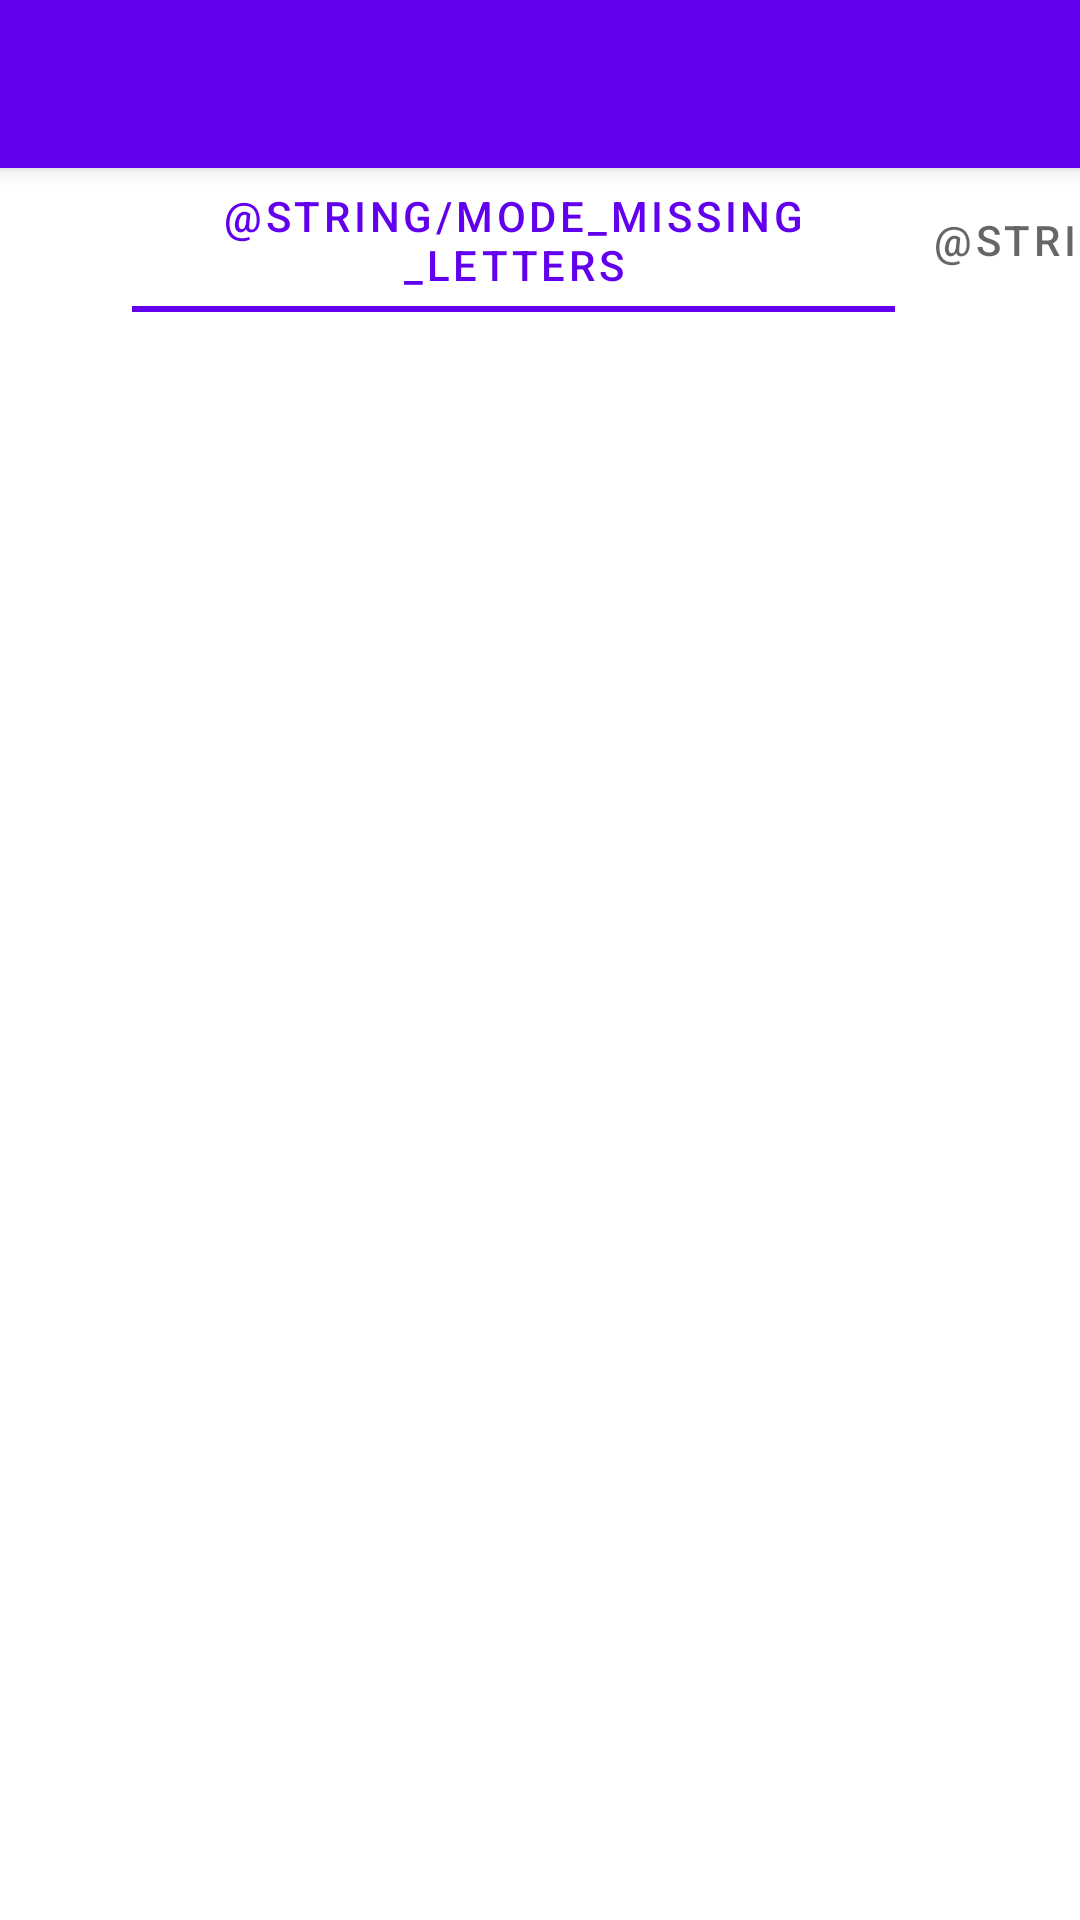

The Android layout XML behind this screen, and the referenced resources:
<!-- AndroidManifest.xml: application theme Theme.CrosswordHelper -->
<!-- res/layout/fragment_search.xml -->
<?xml version="1.0" encoding="utf-8"?>
<layout xmlns:android="http://schemas.android.com/apk/res/android"
    xmlns:app="http://schemas.android.com/apk/res-auto"
    xmlns:tools="http://schemas.android.com/tools">

    <data />

    <androidx.constraintlayout.widget.ConstraintLayout
        android:layout_width="match_parent"
        android:layout_height="match_parent">

        <com.google.android.material.appbar.AppBarLayout
            android:id="@+id/appBarLayout"
            android:layout_width="match_parent"
            android:layout_height="wrap_content"
            app:layout_constraintEnd_toEndOf="parent"
            app:layout_constraintStart_toStartOf="parent"
            app:layout_constraintTop_toTopOf="parent">

            <com.google.android.material.appbar.MaterialToolbar
                android:id="@+id/topAppBar"
                style="@style/Widget.MaterialComponents.Toolbar.Primary"
                android:layout_width="match_parent"
                android:layout_height="wrap_content"
                android:layout_marginLeft="-16dp">

                
                <androidx.fragment.app.FragmentContainerView
                    android:id="@+id/search_box_fragment_container"
                    android:layout_width="match_parent"
                    android:layout_height="match_parent"
                    tools:layout="@layout/fragment_search_box" />

            </com.google.android.material.appbar.MaterialToolbar>

            
            <com.google.android.material.tabs.TabLayout
                android:id="@+id/tabLayout"
                android:layout_width="match_parent"
                android:layout_height="wrap_content"
                app:tabContentStart="56dp"
                app:tabMode="scrollable">

                <com.google.android.material.tabs.TabItem
                    android:id="@+id/tab_missing_letters"
                    android:layout_width="wrap_content"
                    android:layout_height="wrap_content"
                    android:text="@string/mode_missing_letters" />

                <com.google.android.material.tabs.TabItem
                    android:id="@+id/tab_anagrams"
                    android:layout_width="wrap_content"
                    android:layout_height="wrap_content"
                    android:text="@string/mode_anagrams" />

            </com.google.android.material.tabs.TabLayout>

        </com.google.android.material.appbar.AppBarLayout>

        
        <androidx.recyclerview.widget.RecyclerView
            android:id="@+id/recycler_view"
            android:layout_width="match_parent"
            android:layout_height="0dp"
            android:scrollbars="vertical"
            app:layoutManager="androidx.recyclerview.widget.LinearLayoutManager"
            app:layout_constraintBottom_toBottomOf="parent"
            app:layout_constraintEnd_toEndOf="parent"
            app:layout_constraintStart_toStartOf="parent"
            app:layout_constraintTop_toBottomOf="@+id/appBarLayout"
            tools:listitem="@layout/item_single_word" />


    </androidx.constraintlayout.widget.ConstraintLayout>
</layout>
<!-- res/layout/fragment_search_box.xml (included above) -->
<?xml version="1.0" encoding="utf-8"?>
<layout xmlns:android="http://schemas.android.com/apk/res/android"
    xmlns:app="http://schemas.android.com/apk/res-auto"
    xmlns:tools="http://schemas.android.com/tools">

    <androidx.appcompat.widget.LinearLayoutCompat
        android:layout_width="match_parent"
        android:layout_height="match_parent"
        android:focusableInTouchMode="true">

        <com.google.android.material.textfield.TextInputLayout
            android:id="@+id/user_input_layout"
            android:layout_width="match_parent"
            android:layout_height="wrap_content"
            android:layout_marginStart="8dp"
            android:layout_marginTop="8dp"
            android:layout_marginEnd="8dp"
            android:layout_marginBottom="8dp"
            android:ems="10"
            android:hapticFeedbackEnabled="true"
            android:hint="@string/input_box"
            app:endIconMode="clear_text"
            app:helperTextEnabled="false"
            app:hintEnabled="false"
            app:layout_constraintEnd_toEndOf="parent"
            app:layout_constraintStart_toStartOf="parent"
            app:layout_constraintTop_toTopOf="parent"
            app:placeholderText="@string/input_box"
            app:placeholderTextAppearance="@style/TextAppearance.AppCompat.Small"
            app:startIconContentDescription="@string/input_query"
            app:startIconDrawable="@android:drawable/ic_menu_search">

            <com.google.android.material.textfield.TextInputEditText
                android:id="@+id/user_input_edittext"
                android:layout_width="match_parent"
                android:layout_height="wrap_content"
                android:imeOptions="actionDone"
                android:inputType="text"
                android:paddingTop="12dp"
                tools:ignore="SpeakableTextPresentCheck" />

        </com.google.android.material.textfield.TextInputLayout>

    </androidx.appcompat.widget.LinearLayoutCompat>

</layout>
<!-- res/layout/item_single_word.xml (included above) -->
<?xml version="1.0" encoding="utf-8"?>
<layout xmlns:android="http://schemas.android.com/apk/res/android">
    <data>
        <variable name="word" type="java.lang.String" />
        <variable name="activity" type="xyz.lukasz.xword.MainActivity" />
    </data>
    <androidx.appcompat.widget.LinearLayoutCompat
        android:layout_width="match_parent"
        android:layout_height="wrap_content">

        <com.google.android.material.card.MaterialCardView
            xmlns:card_view="http://schemas.android.com/apk/res-auto"
            android:onClick="@{(view) -> activity.showWordDefinition(word)}"
            android:layout_width="match_parent"
            android:layout_height="wrap_content"
            android:layout_margin="5dp"
            card_view:cardBackgroundColor="#FEFEFE"
            card_view:cardCornerRadius="5dp"
            card_view:cardElevation="5dp">

            <androidx.appcompat.widget.LinearLayoutCompat
                android:layout_width="match_parent"
                android:layout_height="wrap_content"
                android:orientation="vertical"
                android:padding="5dp">

                <TextView
                    android:id="@+id/word_in_list"
                    android:layout_width="match_parent"
                    android:layout_height="wrap_content"
                    android:text='@{word, default="..."}'
                    android:textColor="#333"
                    android:textSize="20sp" />

            </androidx.appcompat.widget.LinearLayoutCompat>

        </com.google.android.material.card.MaterialCardView>
    </androidx.appcompat.widget.LinearLayoutCompat>
</layout>
<!-- resources referenced by this layout -->
<resources>
  <string name="input_box">Enter a word or its fragment</string>
  <string name="input_query">Search</string>
  <style name="Theme.CrosswordHelper" parent="Theme.MaterialComponents.DayNight.NoActionBar">
          
          <item name="colorPrimary">@color/purple_500</item>
          <item name="colorPrimaryVariant">@color/purple_700</item>
          <item name="colorOnPrimary">@color/white</item>
          
          <item name="colorSecondary">@color/teal_200</item>
          <item name="colorSecondaryVariant">@color/teal_700</item>
          <item name="colorOnSecondary">@color/black</item>
          
          <item name="android:statusBarColor" tools:targetApi="l">?attr/colorPrimaryVariant</item>
          
      </style>
  <!-- not gathered from this repository: default colours our renderer supplied (Android Studio template values) -->
  <color name="purple_500">#FF6200EE</color>
  <color name="purple_700">#FF3700B3</color>
  <color name="teal_200">#FF03DAC5</color>
  <color name="teal_700">#FF018786</color>
  <color name="black">#FF000000</color>
  <color name="white">#FFFFFFFF</color>
</resources>
